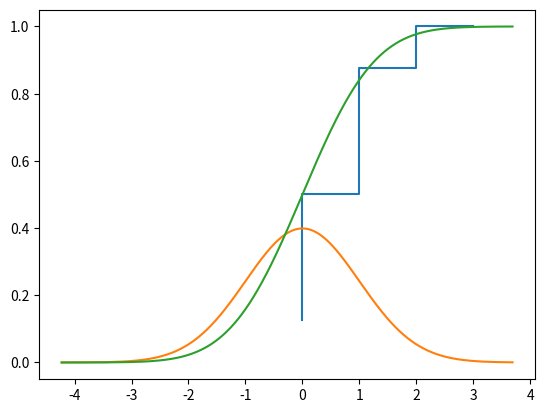

This chart was generated by the following Python code:
from scipy import stats
import matplotlib.pyplot as plt
import seaborn as sns
import numpy as np
#olasılık yoğunluk fonksiyonu
#stats.norm.pdf(x=nokta,loc=dağılım ortalaması,scale=standart sapma)
olasilik=stats.norm.pdf(x=11,loc=15,scale=3)#11 değerine denk gelen fonksiyon değerini verir f(11)
print(olasilik)
#ancak 11 değerinden küçük değerleri bulmak istiyorsak
#eksi sonsuz ile 11 sınırlarına fonksiyonun integrali alınmalıdır.
olasilik2=stats.norm.cdf(x=11,loc=15,scale=3)
print(olasilik2) #11 den öncekilerin tamamının olasılığını verir z score ve z table ile yaptıklarımızı verir.
#para atma olasılığı üzerinden baktığımızda
x=[0,1,2,3]
p=[1/8,3/8,3/8,1/8]
cum=[]
#kumulatif dağılım fonkç birbirinin üzerine eklenerek ilerler.
for i in range(0,len(p)):
    if len(cum)==0:
        cum.append(p[0])
    else:
        cum.append(p[i]+cum[i-1])
print(cum)
plt.plot(x,cum,drawstyle="steps")
plt.show()

#sürekli değişken için kümülatif dağılım
x=np.random.randn(10000)
pdf=stats.norm.pdf(x)#zscore alan hesabı
cdf=stats.norm.cdf(x)#kümaltif dğılım hesabı
sns.lineplot(x=x,y=pdf)
sns.lineplot(x=x,y=cdf)
plt.show()